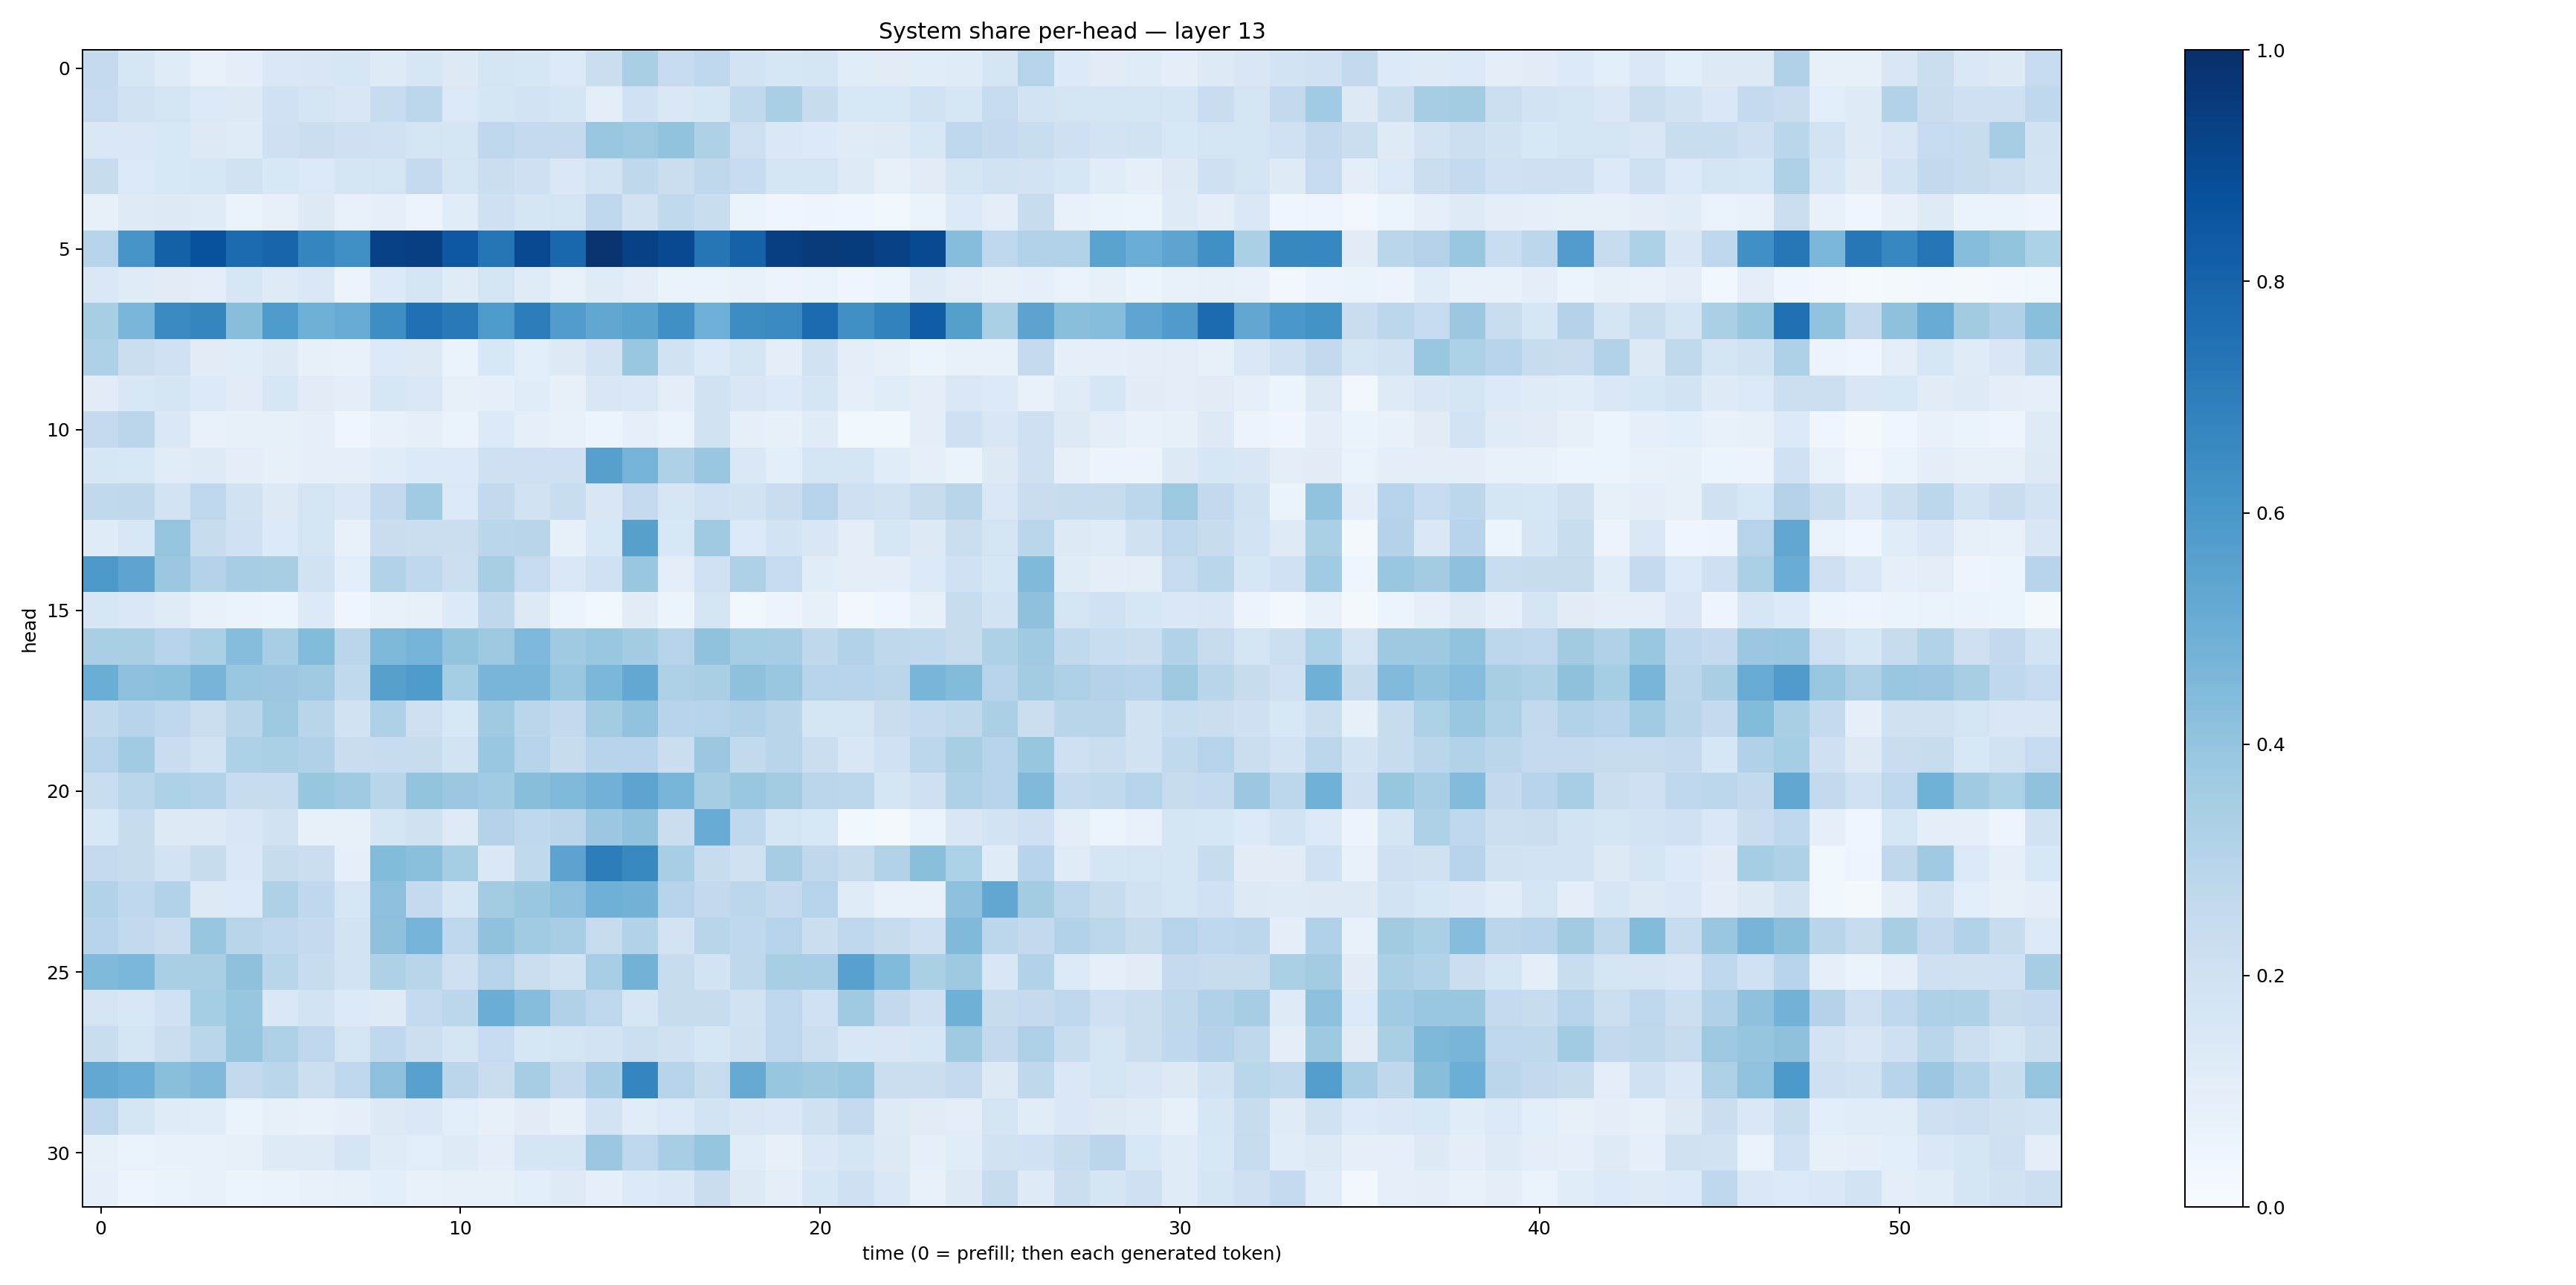

The data file committed next to this chart (first rows):
0.25505227, 0.15903684, 0.11736849, 0.077844284, 0.09485875, 0.14324585, 0.14969073, 0.15899532, 0.12297592, 0.16109554, 0.12792271, 0.1769489, 0.15857176, 0.13930064, 0.22273444, 0.33920527, 0.24782729, 0.2745395, 0.1870519, 0.15719423, 0.16960014, 0.11478556, 0.11181734, 0.116201594
0.2474, 0.1897, 0.1743, 0.1397, 0.1294, 0.2009, 0.1779, 0.1513, 0.2406, 0.2792, 0.1394, 0.1691, 0.181, 0.1701, 0.1038, 0.2017, 0.1432, 0.1574, 0.2646, 0.338, 0.2346, 0.1527, 0.1532, 0.1885
0.1459, 0.1431, 0.156, 0.1327, 0.1208, 0.2073, 0.2253, 0.2054, 0.1995, 0.1725, 0.1696, 0.2761, 0.2521, 0.2528, 0.3844, 0.3777, 0.4037, 0.3241, 0.2138, 0.1419, 0.1333, 0.1189, 0.1215, 0.153
0.2421, 0.1395, 0.1543, 0.1586, 0.1908, 0.1538, 0.1394, 0.1666, 0.1789, 0.2515, 0.1723, 0.2201, 0.207, 0.1437, 0.1824, 0.2697, 0.222, 0.2705, 0.2497, 0.1664, 0.1728, 0.1213, 0.08196, 0.1111
0.08363, 0.124, 0.13, 0.1193, 0.06448, 0.08112, 0.1258, 0.0734, 0.0901, 0.05692, 0.1134, 0.208, 0.1667, 0.1727, 0.274, 0.1927, 0.2639, 0.2335, 0.0643, 0.03935, 0.04729, 0.04101, 0.03846, 0.0653
0.3037, 0.6079, 0.8122, 0.8702, 0.7729, 0.7989, 0.6691, 0.6335, 0.9305, 0.941, 0.847, 0.7345, 0.8999, 0.7881, 0.9856, 0.9272, 0.9, 0.7275, 0.8058, 0.9413, 0.9595, 0.9569, 0.9324, 0.8977
0.1484, 0.1191, 0.1099, 0.09929, 0.1586, 0.1222, 0.1417, 0.05583, 0.1367, 0.1788, 0.1194, 0.1734, 0.1205, 0.07546, 0.1207, 0.105, 0.06318, 0.06405, 0.07739, 0.05645, 0.06445, 0.04312, 0.06147, 0.1237
0.3425, 0.4623, 0.6537, 0.6707, 0.428, 0.5839, 0.4892, 0.5099, 0.6391, 0.7533, 0.7187, 0.5825, 0.7027, 0.5756, 0.5298, 0.548, 0.6358, 0.4938, 0.6415, 0.6524, 0.7717, 0.6351, 0.6801, 0.8271
0.3248, 0.2192, 0.2001, 0.111, 0.1137, 0.1321, 0.08299, 0.07136, 0.1365, 0.1266, 0.07026, 0.1537, 0.1091, 0.1301, 0.1827, 0.3836, 0.1892, 0.1397, 0.1757, 0.09999, 0.1934, 0.09515, 0.0785, 0.05245
0.1103, 0.1552, 0.1694, 0.1346, 0.1114, 0.1591, 0.1119, 0.09504, 0.1591, 0.1439, 0.08164, 0.08948, 0.1144, 0.07872, 0.1496, 0.1482, 0.09664, 0.1906, 0.1488, 0.1361, 0.1683, 0.08623, 0.1151, 0.1022
0.2521, 0.2819, 0.1466, 0.07215, 0.08386, 0.0841, 0.08607, 0.04053, 0.07636, 0.08786, 0.06941, 0.134, 0.09104, 0.07412, 0.05351, 0.08997, 0.06866, 0.1918, 0.08712, 0.08221, 0.1176, 0.03679, 0.03705, 0.09672
0.1618, 0.1534, 0.1144, 0.1219, 0.0989, 0.07995, 0.09134, 0.08629, 0.1159, 0.133, 0.1367, 0.2059, 0.2067, 0.2077, 0.5586, 0.4757, 0.3208, 0.3835, 0.1472, 0.1075, 0.1774, 0.1658, 0.1168, 0.09143
0.2653, 0.2703, 0.1799, 0.2761, 0.188, 0.126, 0.1732, 0.1477, 0.258, 0.3645, 0.1396, 0.2603, 0.1883, 0.2312, 0.1516, 0.2534, 0.1632, 0.1997, 0.1918, 0.2275, 0.3029, 0.2124, 0.1891, 0.2427
0.1176, 0.1551, 0.3957, 0.2385, 0.201, 0.1341, 0.178, 0.07261, 0.2283, 0.2241, 0.2257, 0.2856, 0.2925, 0.08402, 0.1542, 0.559, 0.1535, 0.3702, 0.14, 0.1845, 0.1491, 0.1038, 0.1566, 0.1327
0.5939, 0.5422, 0.3815, 0.3047, 0.348, 0.3432, 0.1937, 0.1076, 0.3133, 0.266, 0.218, 0.3426, 0.2473, 0.1465, 0.2009, 0.3882, 0.1024, 0.2003, 0.3265, 0.2497, 0.1167, 0.1018, 0.09759, 0.1344
0.1569, 0.1468, 0.1183, 0.07304, 0.06515, 0.05877, 0.1345, 0.04632, 0.07578, 0.07867, 0.1333, 0.2711, 0.1252, 0.05368, 0.03626, 0.1095, 0.05278, 0.1751, 0.03777, 0.05798, 0.08011, 0.02725, 0.03991, 0.08124
0.3385, 0.3388, 0.3006, 0.334, 0.4309, 0.3465, 0.4391, 0.2825, 0.4549, 0.4747, 0.4003, 0.3779, 0.45, 0.3704, 0.39, 0.3565, 0.3011, 0.4067, 0.3538, 0.3485, 0.2722, 0.3155, 0.2704, 0.2621
0.5025, 0.4165, 0.4203, 0.4725, 0.3871, 0.3803, 0.3695, 0.2645, 0.5611, 0.5846, 0.3534, 0.4652, 0.4686, 0.3874, 0.459, 0.5265, 0.3269, 0.3365, 0.4115, 0.3846, 0.3024, 0.2938, 0.2824, 0.4669
0.2631, 0.2965, 0.2734, 0.2191, 0.2909, 0.3778, 0.2898, 0.1937, 0.3245, 0.2138, 0.154, 0.3693, 0.2821, 0.2603, 0.3566, 0.4028, 0.2964, 0.3033, 0.3198, 0.2902, 0.1677, 0.1788, 0.2305, 0.2573
0.3032, 0.3664, 0.229, 0.1951, 0.3291, 0.3358, 0.3197, 0.2279, 0.2356, 0.2357, 0.1858, 0.3873, 0.3007, 0.2378, 0.2957, 0.2936, 0.2215, 0.3799, 0.2591, 0.2895, 0.2252, 0.1512, 0.2014, 0.2779
0.2333, 0.2871, 0.3308, 0.3135, 0.2431, 0.2389, 0.3925, 0.3675, 0.2896, 0.4008, 0.3805, 0.3655, 0.4295, 0.4471, 0.4821, 0.5422, 0.465, 0.3507, 0.3894, 0.3574, 0.2833, 0.281, 0.1701, 0.2138
0.1561, 0.2348, 0.1265, 0.1253, 0.1523, 0.1921, 0.08391, 0.07959, 0.1773, 0.1972, 0.1223, 0.305, 0.268, 0.2815, 0.3799, 0.4092, 0.225, 0.5105, 0.2674, 0.1691, 0.1542, 0.03546, 0.02268, 0.06394
0.2524, 0.2376, 0.1799, 0.2378, 0.1475, 0.2387, 0.2224, 0.08615, 0.4383, 0.4192, 0.3531, 0.1444, 0.2651, 0.544, 0.6993, 0.6592, 0.3448, 0.2384, 0.1986, 0.3479, 0.2719, 0.2442, 0.316, 0.4256
0.313, 0.2664, 0.3145, 0.1276, 0.1347, 0.3227, 0.2679, 0.1567, 0.4155, 0.2508, 0.1617, 0.3561, 0.389, 0.416, 0.4894, 0.4791, 0.2994, 0.2588, 0.2805, 0.2518, 0.2993, 0.1206, 0.07042, 0.0774
0.2938, 0.2598, 0.2272, 0.3943, 0.2906, 0.2765, 0.2521, 0.1858, 0.4116, 0.473, 0.2737, 0.4071, 0.3644, 0.3463, 0.244, 0.3109, 0.1801, 0.2914, 0.2662, 0.3017, 0.2252, 0.2749, 0.242, 0.2104
0.4462, 0.4607, 0.3391, 0.3379, 0.4128, 0.2926, 0.238, 0.1868, 0.3223, 0.2905, 0.2118, 0.3003, 0.2188, 0.1902, 0.3445, 0.4802, 0.2358, 0.1803, 0.2711, 0.3436, 0.346, 0.5584, 0.4429, 0.3322
0.178, 0.1559, 0.202, 0.3517, 0.394, 0.1439, 0.1839, 0.1333, 0.1245, 0.2546, 0.2786, 0.5031, 0.4329, 0.3173, 0.2762, 0.1582, 0.2422, 0.2362, 0.1902, 0.277, 0.1997, 0.3689, 0.2584, 0.2073
0.2337, 0.1673, 0.2204, 0.2872, 0.3959, 0.3261, 0.2766, 0.1745, 0.266, 0.2171, 0.1713, 0.2475, 0.1612, 0.1774, 0.1829, 0.2163, 0.1988, 0.162, 0.1977, 0.2762, 0.2152, 0.1531, 0.1486, 0.1579
0.5267, 0.5024, 0.4221, 0.4465, 0.2579, 0.2855, 0.218, 0.2754, 0.4155, 0.5556, 0.2822, 0.2289, 0.3489, 0.2601, 0.3449, 0.6695, 0.2974, 0.2448, 0.514, 0.3926, 0.3727, 0.3858, 0.2244, 0.2215
0.2756, 0.1745, 0.1174, 0.1141, 0.06913, 0.08244, 0.07666, 0.09368, 0.1298, 0.1444, 0.1058, 0.08097, 0.111, 0.07895, 0.1833, 0.1171, 0.1396, 0.1862, 0.1518, 0.1463, 0.1957, 0.2529, 0.1245, 0.1118
0.0855, 0.06902, 0.07681, 0.07374, 0.07877, 0.1229, 0.1245, 0.1715, 0.1172, 0.1057, 0.1221, 0.1009, 0.1705, 0.1705, 0.3799, 0.276, 0.3454, 0.3982, 0.117, 0.07871, 0.1466, 0.1682, 0.1261, 0.09183
0.09259, 0.05019, 0.06278, 0.07772, 0.05865, 0.06261, 0.07199, 0.08589, 0.109, 0.0753, 0.08511, 0.08329, 0.1075, 0.1249, 0.09093, 0.1334, 0.141, 0.2276, 0.129, 0.09701, 0.1598, 0.2107, 0.1435, 0.07222
